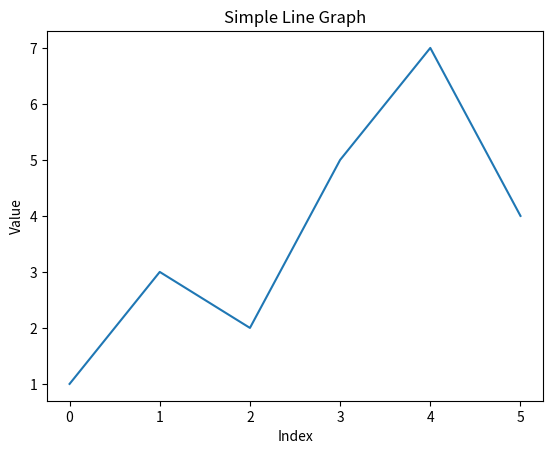

Python code for this plot:
import matplotlib.pyplot as plt

# Your list
data = [1, 3, 2, 5, 7, 4]

# Plot it
plt.plot(data)

# Add labels (optional but helpful)
plt.xlabel("Index")
plt.ylabel("Value")
plt.title("Simple Line Graph")

# Show the graph
plt.show()
